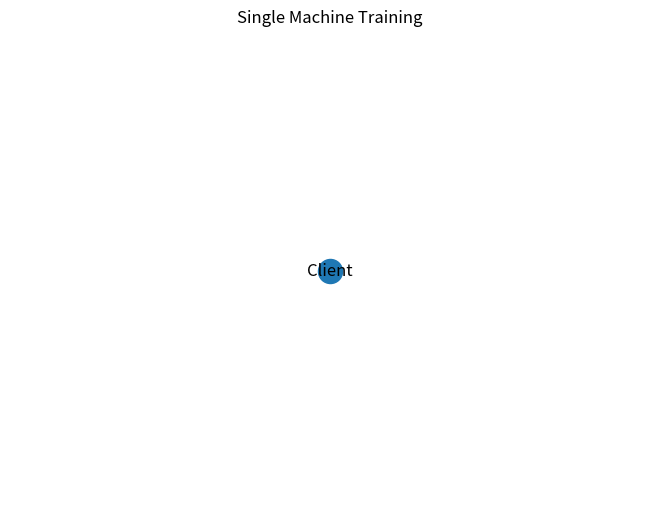
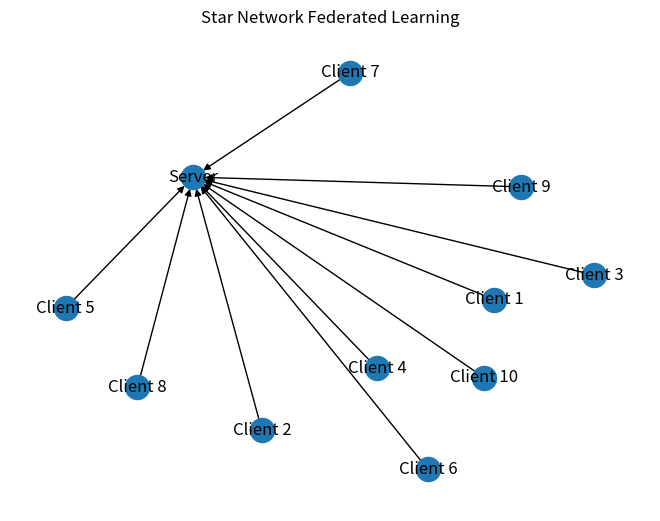
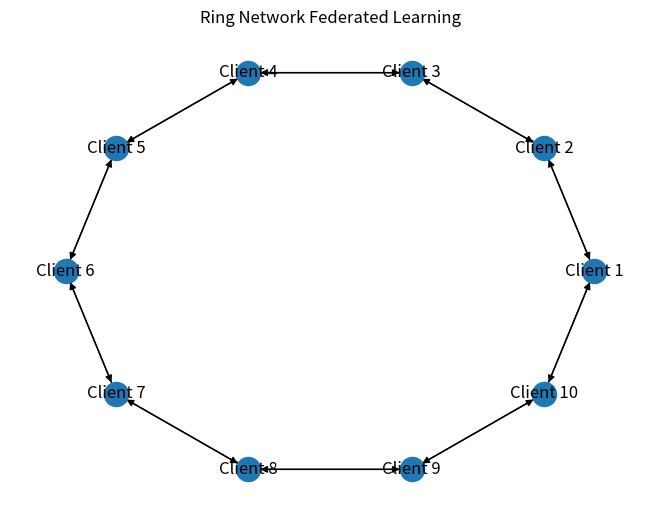

Reproduce these figures in Python, in order.
import matplotlib.pyplot as plt
import networkx as nx

# 单机训练
def plot_single_machine_training():
    G = nx.DiGraph()
    G.add_node("Client")
    nx.draw(G, with_labels=True, arrows=False)
    plt.title("Single Machine Training")
    plt.show()

# 星型网络联邦学习
def plot_star_network():
    G = nx.DiGraph()
    G.add_node("Server")
    for i in range(10):
        client = f"Client {i+1}"
        G.add_node(client)
        G.add_edge(client, "Server")
    pos = nx.spring_layout(G)
    nx.draw(G, pos, with_labels=True, arrows=True)
    plt.title("Star Network Federated Learning")
    plt.show()

# 环状网络联邦学习
def plot_ring_network():
    G = nx.DiGraph()
    for i in range(10):
        client = f"Client {i+1}"
        G.add_node(client)
        next_client = f"Client {i+2}" if i < 9 else "Client 1"
        G.add_edge(client, next_client)
        G.add_edge(next_client, client)
    pos = nx.circular_layout(G)
    nx.draw(G, pos, with_labels=True, arrows=True)
    plt.title("Ring Network Federated Learning")
    plt.show()

# 画图
plot_single_machine_training()
plot_star_network()
plot_ring_network()
